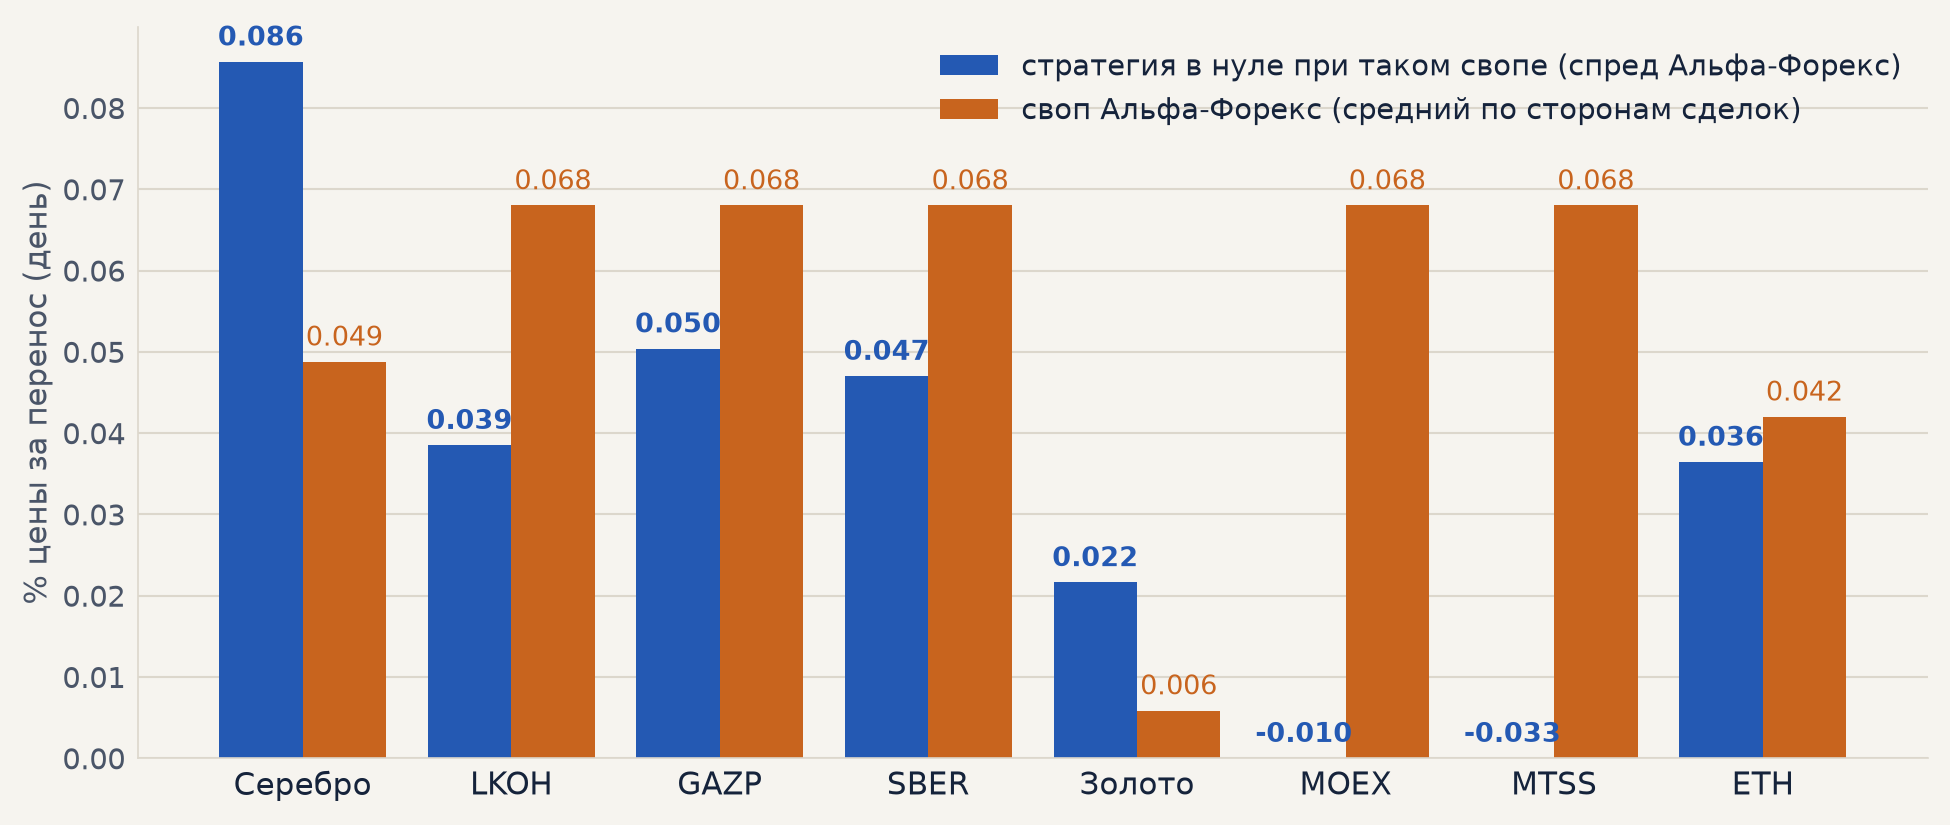

The file beside this chart, header and first rows:
инструмент, до_издержек_на_сделку, переносов_на_сделку, доля_лонгов, спред_Альфа, своп_Альфа_лонг, своп_Альфа_шорт, безубыток_своп_при_спреде_Альфа, безубыток_своп_при_0.04, безубыток_своп_шорта_если_лонг_бесплатно
silver, 0.5835, 5.414, 0.5423, 0.1196, -0.0731, -0.01994, 0.08568, 0.1004, 0.2193
lkoh, 0.3965, 6.402, 0.5202, 0.15, -0.068, -0.068, 0.03851, 0.05569, 0.1161
gazp, 0.4662, 6.276, 0.5308, 0.15, -0.068, -0.068, 0.05039, 0.06791, 0.1448
sber, 0.4231, 5.808, 0.5276, 0.15, -0.068, -0.068, 0.04701, 0.06595, 0.1396
gold, 0.1233, 5.243, 0.5316, 0.009912, -0.01101, 0.0, 0.02163, 0.01589, 0.03393
moex, 0.09068, 5.821, 0.5263, 0.15, -0.068, -0.068, -0.01019, 0.008707, 0.01838
mtss, -0.05365, 6.215, 0.5287, 0.15, -0.068, -0.068, -0.03277, -0.01507, -0.03197
eth, 0.2268, 3.754, 0.5088, 0.09, -0.042, -0.042, 0.03644, 0.04976, 0.1013
